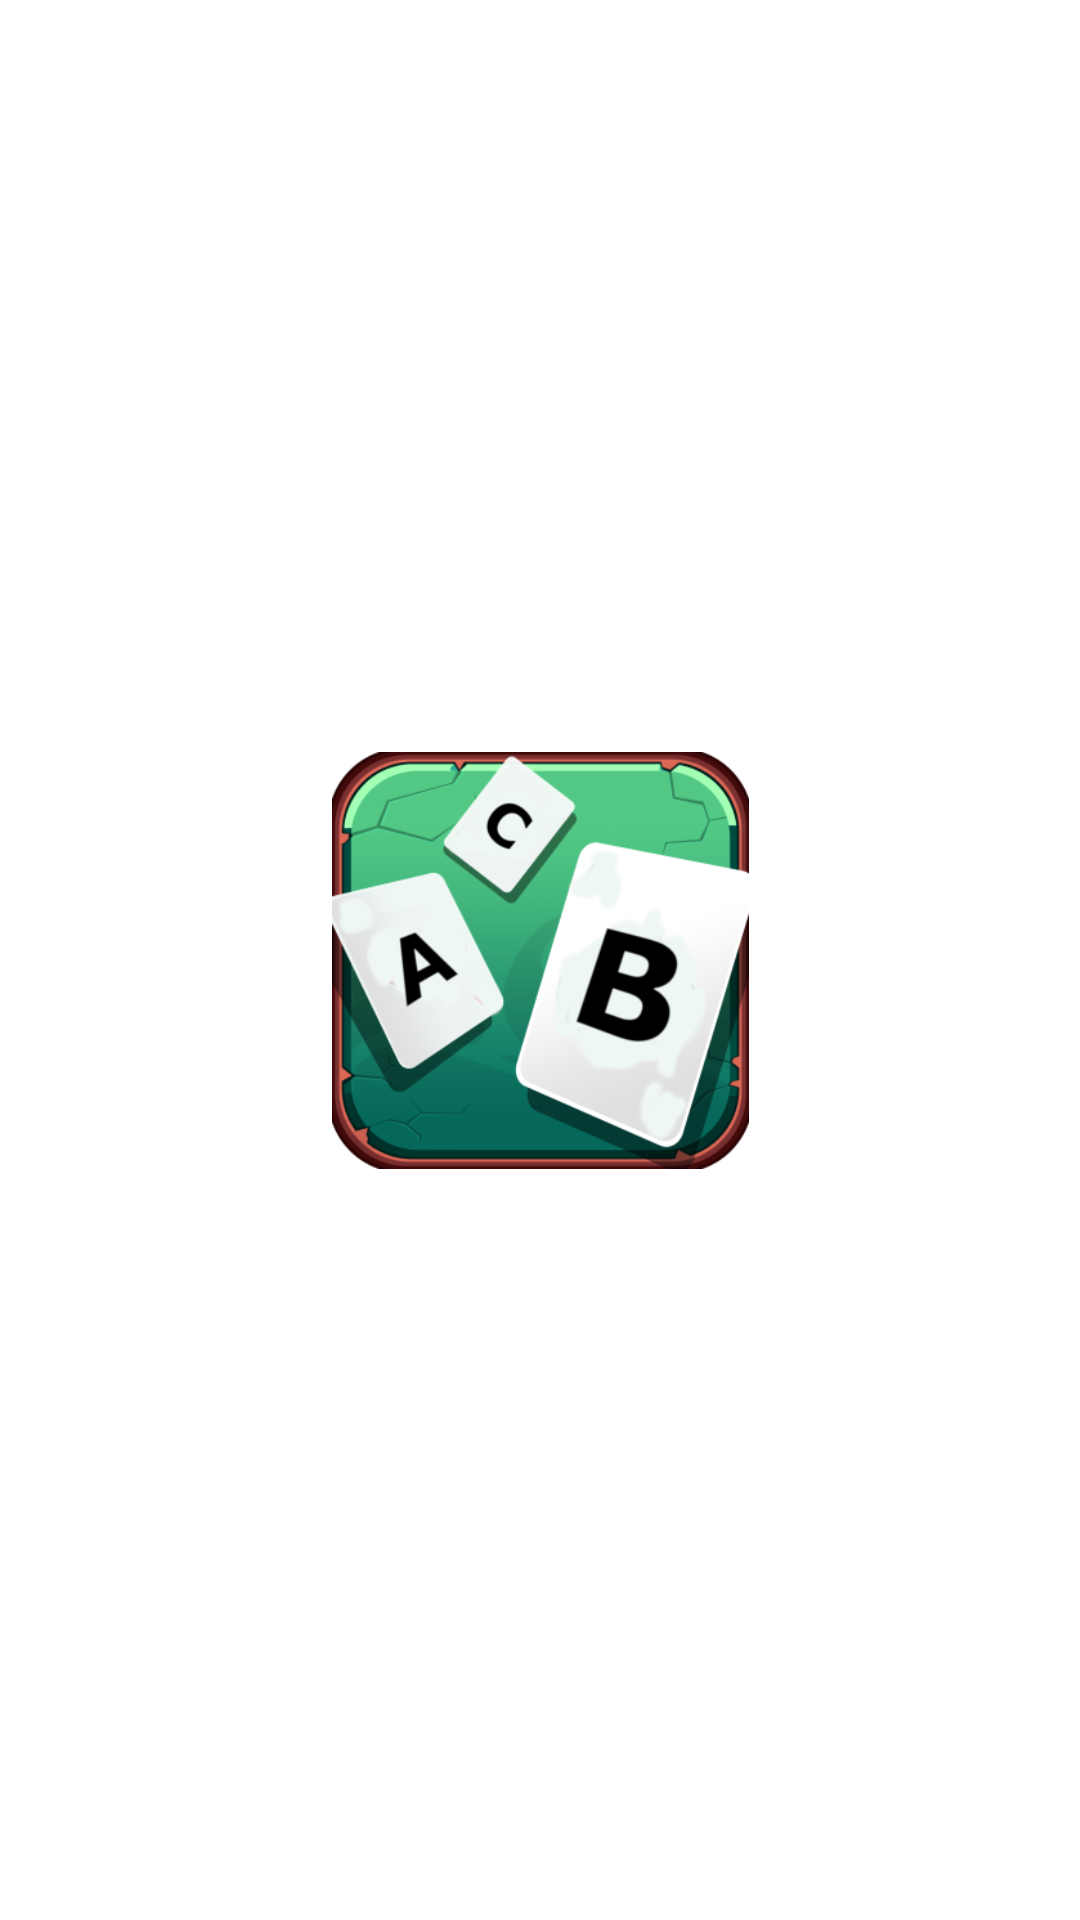

Here is an Android app screen rendered from its layout file. Give the layout XML and the strings, colors and styles it references.
<!-- AndroidManifest.xml: application theme Theme.WordSoliter -->
<!-- res/layout/splash_screen.xml -->
<?xml version="1.0" encoding="utf-8"?>
<androidx.constraintlayout.widget.ConstraintLayout xmlns:android="http://schemas.android.com/apk/res/android"
    xmlns:app="http://schemas.android.com/apk/res-auto"
    xmlns:tools="http://schemas.android.com/tools"
    android:layout_width="match_parent"
    android:layout_height="match_parent">

    <ImageView
        android:id="@+id/imageView2"
        android:layout_width="145dp"
        android:layout_height="139dp"
        app:layout_constraintBottom_toBottomOf="parent"
        app:layout_constraintEnd_toEndOf="parent"
        app:layout_constraintStart_toStartOf="parent"
        app:layout_constraintTop_toTopOf="parent"
        app:srcCompat="@mipmap/ic_launcher_foreground" />
</androidx.constraintlayout.widget.ConstraintLayout>
<!-- resources referenced by this layout -->
<resources>
  <!-- mipmap ic_launcher_foreground: png bitmap (mipmap-hdpi, 22453 bytes) -->
  <style name="Theme.WordSoliter" parent="Theme.MaterialComponents.DayNight.DarkActionBar">
          
          <item name="colorPrimary">@color/purple_500</item>
          <item name="colorPrimaryVariant">@color/purple_700</item>
          <item name="colorOnPrimary">@color/white</item>
          
          <item name="colorSecondary">@color/teal_200</item>
          <item name="colorSecondaryVariant">@color/teal_700</item>
          <item name="colorOnSecondary">@color/black</item>
          
          <item name="android:statusBarColor" tools:targetApi="l">?attr/colorPrimaryVariant</item>
          
      </style>
  <!-- not gathered from this repository: default colours our renderer supplied (Android Studio template values) -->
  <color name="purple_500">#FF6200EE</color>
  <color name="purple_700">#FF3700B3</color>
  <color name="teal_200">#FF03DAC5</color>
  <color name="teal_700">#FF018786</color>
  <color name="black">#FF000000</color>
  <color name="white">#FFFFFFFF</color>
</resources>
